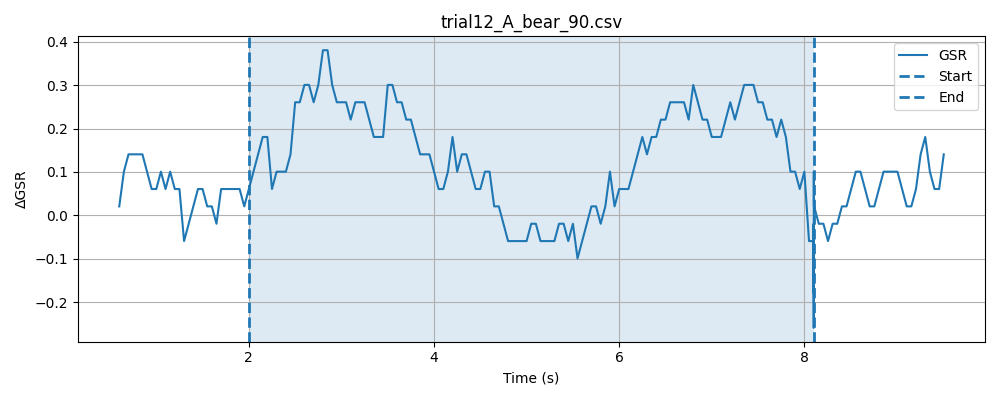

Values plotted in this chart, from the file beside it:
timestamp, elapsed_sec, gsr_raw, phase
1778478492, 0.0317, 4092, baseline
1778478492, 0.08182, 4093, baseline
1778478492, 0.1318, 4093, baseline
1778478492, 0.1819, 4094, baseline
1778478492, 0.2319, 4093, baseline
1778478492, 0.282, 4094, baseline
1778478492, 0.3322, 4093, baseline
1778478492, 0.3822, 4094, baseline
1778478492, 0.432, 4093, baseline
1778478492, 0.4821, 4094, baseline
1778478492, 0.5319, 4093, baseline
1778478492, 0.582, 4094, baseline
1778478492, 0.6321, 4093, baseline
1778478493, 0.6821, 4093, baseline
1778478493, 0.7322, 4093, baseline
1778478493, 0.7821, 4092, baseline
1778478493, 0.8322, 4093, baseline
1778478493, 0.8824, 4094, baseline
1778478493, 0.9323, 4094, baseline
1778478493, 0.9823, 4092, baseline
1778478493, 1.032, 4094, baseline
1778478493, 1.082, 4093, baseline
1778478493, 1.132, 4093, baseline
1778478493, 1.182, 4094, baseline
1778478493, 1.232, 4093, baseline
1778478493, 1.283, 4094, baseline
1778478493, 1.333, 4094, baseline
1778478493, 1.383, 4093, baseline
1778478493, 1.433, 4094, baseline
1778478493, 1.483, 4093, baseline
1778478493, 1.533, 4093, baseline
1778478493, 1.583, 4092, baseline
1778478493, 1.633, 4094, baseline
1778478494, 1.683, 4094, baseline
1778478494, 1.733, 4093, baseline
1778478494, 1.783, 4094, baseline
1778478494, 1.833, 4093, baseline
1778478494, 1.883, 4093, baseline
1778478494, 1.933, 4090, baseline
1778478494, 1.983, 4094, baseline
1778478494, 2.033, 4093, baseline
1778478494, 0.04891, 4094, stimulus
1778478494, 0.09871, 4094, stimulus
1778478494, 0.1487, 4093, stimulus
1778478494, 0.1987, 4092, stimulus
1778478494, 0.2488, 4093, stimulus
1778478494, 0.2988, 4095, stimulus
1778478494, 0.3487, 4093, stimulus
1778478494, 0.3989, 4094, stimulus
1778478494, 0.449, 4093, stimulus
1778478494, 0.499, 4094, stimulus
1778478494, 0.5492, 4093, stimulus
1778478494, 0.5992, 4094, stimulus
1778478495, 0.6492, 4094, stimulus
1778478495, 0.6992, 4094, stimulus
1778478495, 0.7491, 4094, stimulus
1778478495, 0.7993, 4093, stimulus
1778478495, 0.8492, 4094, stimulus
1778478495, 0.8993, 4091, stimulus
1778478495, 0.9493, 4094, stimulus
... 172 more rows
